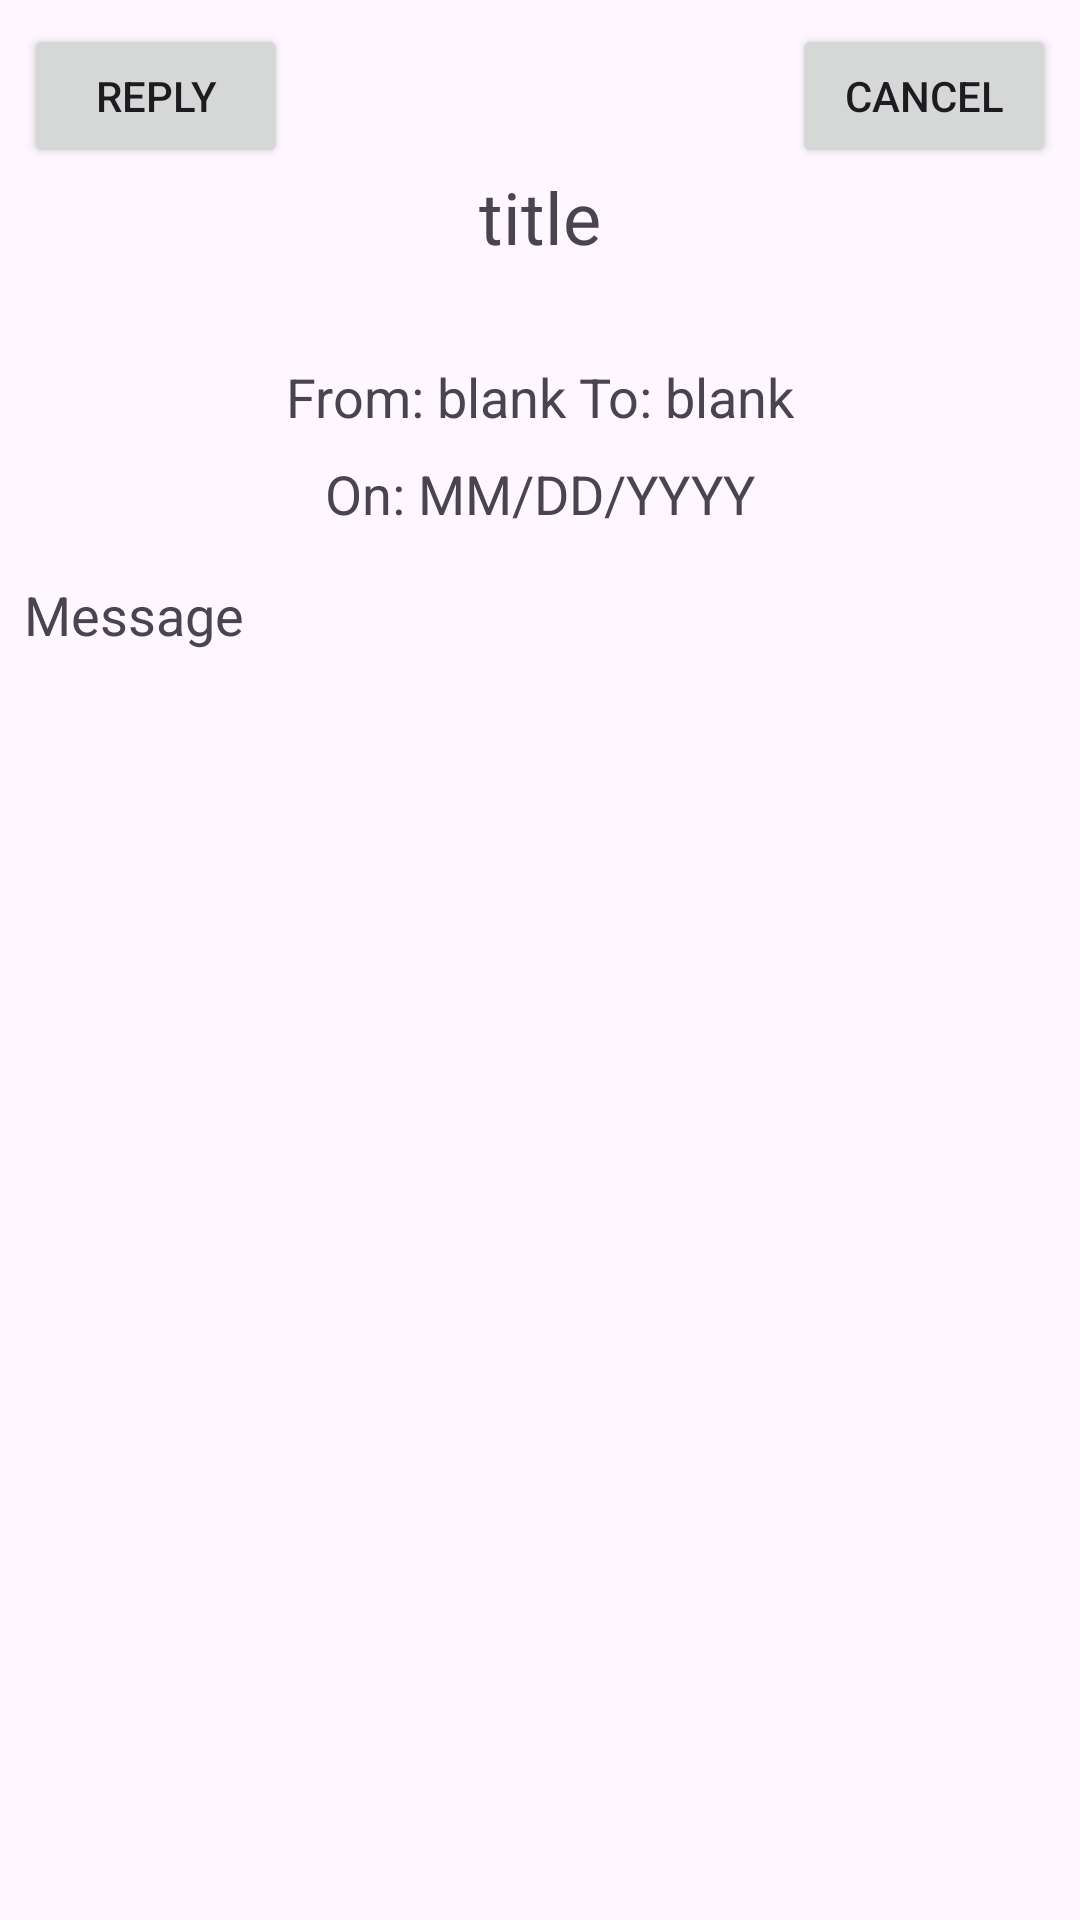

Produce the Android XML layout that renders to this screen, including the resource entries it uses.
<!-- AndroidManifest.xml: application theme Theme.MessageMe -->
<!-- res/layout/fragment_view_message.xml -->
<?xml version="1.0" encoding="utf-8"?>
<androidx.constraintlayout.widget.ConstraintLayout xmlns:android="http://schemas.android.com/apk/res/android"
    xmlns:app="http://schemas.android.com/apk/res-auto"
    xmlns:tools="http://schemas.android.com/tools"
    android:layout_width="match_parent"
    android:layout_height="match_parent"
    tools:context=".fragments.InboxFragment">

    <TextView
        android:id="@+id/textViewSenderReceiver"
        android:layout_width="wrap_content"
        android:layout_height="wrap_content"
        android:layout_marginTop="32dp"
        android:text="From: blank To: blank"
        android:textSize="18dp"
        app:layout_constraintEnd_toEndOf="parent"
        app:layout_constraintStart_toStartOf="parent"
        app:layout_constraintTop_toBottomOf="@+id/textViewTitle" />


    <TextView
        android:id="@+id/textViewEditMessage"
        android:layout_width="0dp"
        android:layout_height="wrap_content"
        android:layout_marginStart="8dp"
        android:layout_marginTop="16dp"
        android:layout_marginEnd="8dp"
        android:text="Message"
        android:textSize="18dp"
        app:layout_constraintEnd_toEndOf="parent"
        app:layout_constraintStart_toStartOf="parent"
        app:layout_constraintTop_toBottomOf="@+id/textViewCreatedAt" />

    <TextView
        android:id="@+id/textViewCreatedAt"
        android:layout_width="wrap_content"
        android:layout_height="wrap_content"
        android:layout_marginTop="8dp"
        android:text="On: MM/DD/YYYY"
        android:textSize="18dp"
        app:layout_constraintEnd_toEndOf="parent"
        app:layout_constraintStart_toStartOf="parent"
        app:layout_constraintTop_toBottomOf="@+id/textViewSenderReceiver" />

    <Button
        android:id="@+id/buttonCancel"
        android:layout_width="wrap_content"
        android:layout_height="wrap_content"
        android:layout_marginTop="8dp"
        android:layout_marginEnd="8dp"
        android:text="Cancel"
        app:layout_constraintEnd_toEndOf="parent"
        app:layout_constraintTop_toTopOf="parent" />

    <TextView
        android:id="@+id/textViewTitle"
        android:layout_width="wrap_content"
        android:layout_height="32dp"
        android:text="title"
        android:textSize="24dp"
        app:layout_constraintEnd_toEndOf="parent"
        app:layout_constraintStart_toStartOf="parent"
        app:layout_constraintTop_toBottomOf="@+id/buttonCancel" />

    <androidx.recyclerview.widget.RecyclerView
        android:id="@+id/replyRecyclerView"
        android:layout_width="0dp"
        android:layout_height="0dp"
        app:layout_constraintBottom_toBottomOf="parent"
        app:layout_constraintEnd_toEndOf="parent"
        app:layout_constraintStart_toStartOf="parent"
        app:layout_constraintTop_toBottomOf="@+id/textViewEditMessage" />

    <Button
        android:id="@+id/buttonReply"
        android:layout_width="wrap_content"
        android:layout_height="wrap_content"
        android:layout_marginStart="8dp"
        android:layout_marginTop="8dp"
        android:text="Reply"
        app:layout_constraintStart_toStartOf="parent"
        app:layout_constraintTop_toTopOf="parent" />


</androidx.constraintlayout.widget.ConstraintLayout>
<!-- resources referenced by this layout -->
<resources>
  <style name="Theme.MessageMe" parent="Base.Theme.MessageMe" />
  <style name="Base.Theme.MessageMe" parent="Theme.Material3.DayNight.NoActionBar">
          
          
      </style>
</resources>
